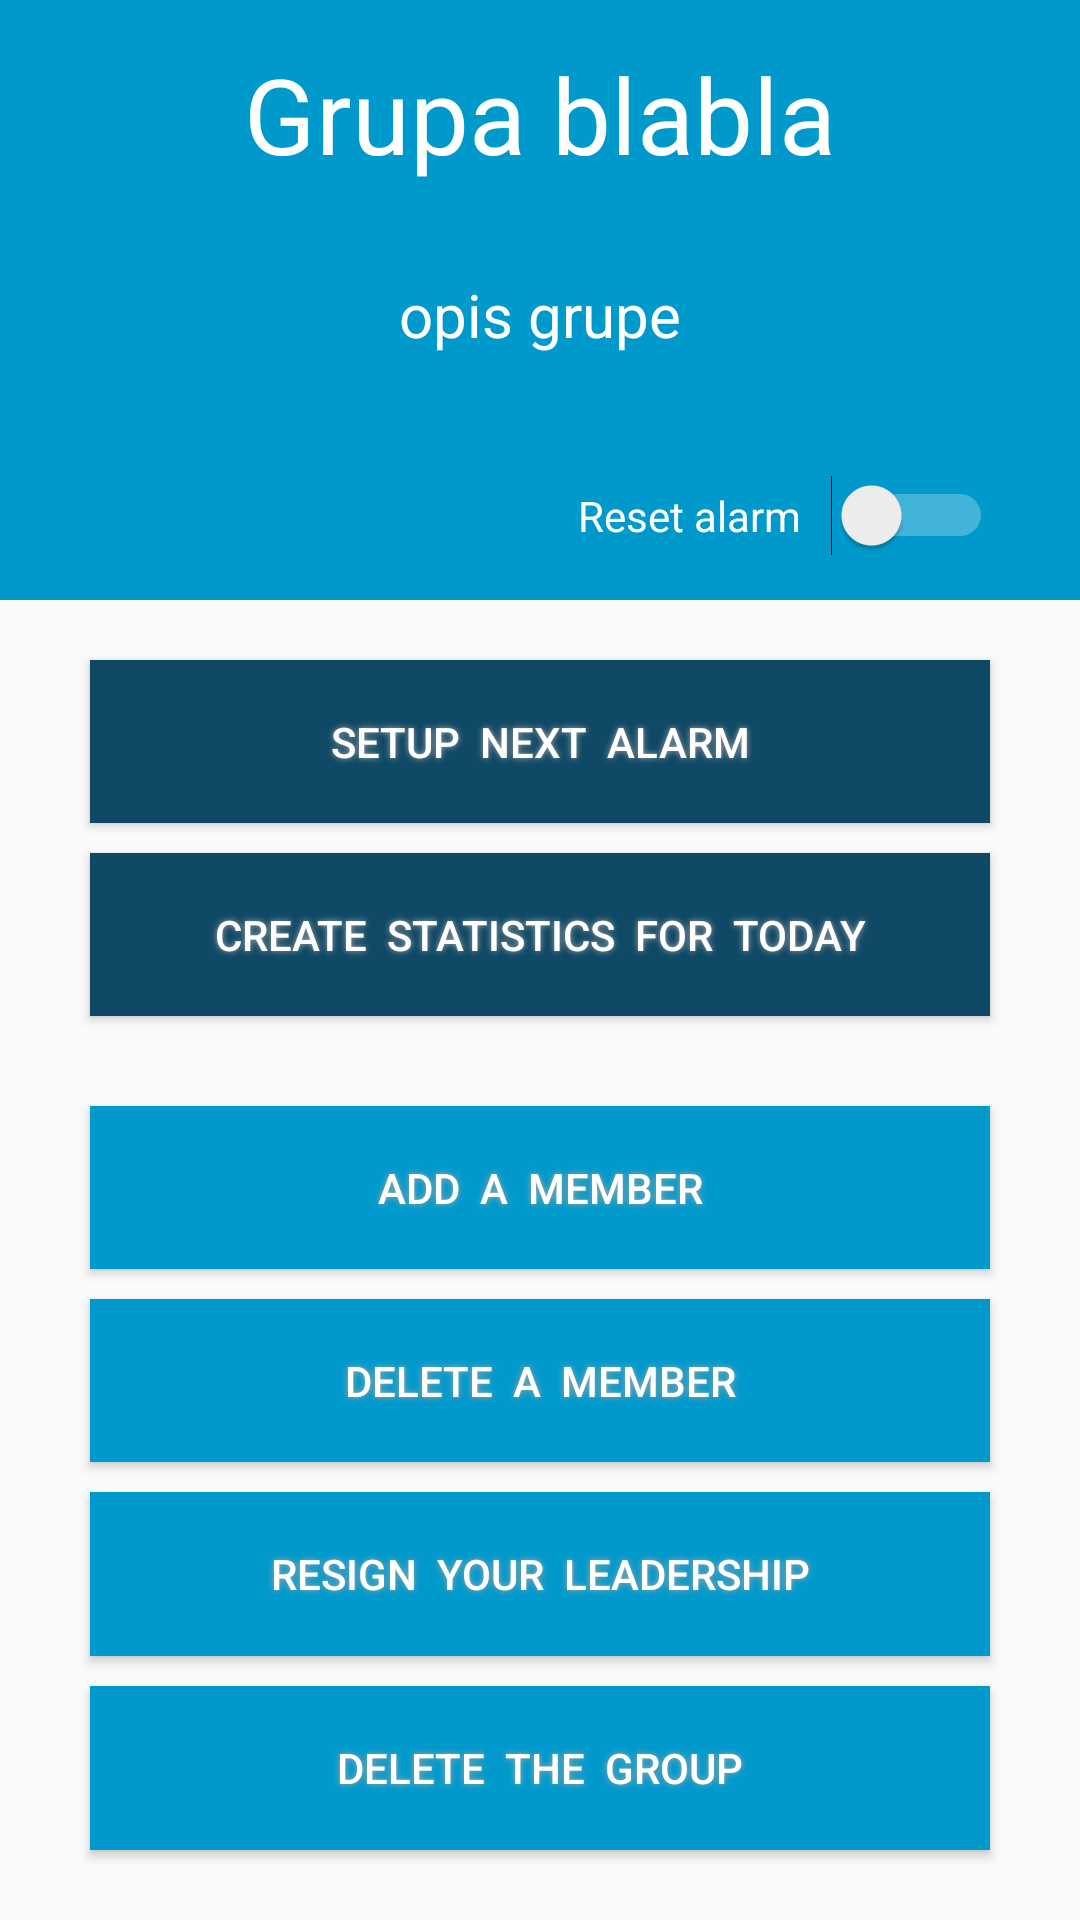

Here is an Android app screen rendered from its layout file. Give the layout XML and the strings, colors and styles it references.
<!-- AndroidManifest.xml: application theme AppTheme -->
<!-- res/layout/activity_manage_group.xml -->
<?xml version="1.0" encoding="utf-8"?>
<LinearLayout xmlns:android="http://schemas.android.com/apk/res/android"
    xmlns:app="http://schemas.android.com/apk/res-auto"
    xmlns:tools="http://schemas.android.com/tools"
    android:orientation="vertical"
    android:layout_width="match_parent"
    android:layout_height="match_parent"
    android:weightSum="100"
    android:theme="@style/ThemeOverlay.AppCompat.Dark"
    android:layout_gravity="center"
    tools:context=".Activities.ManageGroupActivity">

    <include
        layout="@layout/manage_group_header"
        android:layout_width="match_parent"
        android:layout_height="200dp"
        android:layout_weight="0"></include>

    

    <Button
        android:id="@+id/btnChangeInfo"
        android:layout_width="300dp"
        android:layout_height="20dp"
        android:layout_weight="15"
        android:background="@color/colorPrimaryDark"
        android:layout_marginTop="20dp"
        android:layout_gravity="center"
        android:gravity="center"
        android:shadowColor="#A8A8A8"
        android:shadowDx="0"
        android:shadowDy="0"
        android:shadowRadius="5"
        android:text="Setup  next  alarm"
        android:textColor="#FFFFFF" />

    <Button
        android:id="@+id/BtnCreateStatistics"

        android:layout_width="300dp"
        android:layout_height="20dp"
        android:layout_weight="15"
        android:background="@color/colorPrimaryDark"
        android:layout_marginTop="10dp"
        android:layout_gravity="center"

        android:gravity="center"
        android:shadowColor="#A8A8A8"
        android:shadowDx="0"
        android:shadowDy="0"
        android:shadowRadius="5"
        android:text="Create  statistics  for  today"
        android:textColor="#FFFFFF"/>



    <Button
        android:id="@+id/btnAddAMember"
        android:layout_width="300dp"
        android:layout_height="20dp"
        android:layout_weight="15"
        android:gravity="center"
        android:layout_marginTop="30dp"
        android:layout_gravity="center"
        android:background="@color/colorPrimary"
        android:shadowColor="#A8A8A8"
        android:shadowDx="0"
        android:shadowDy="0"
        android:shadowRadius="5"
        android:text="Add  a  member"
        android:textColor="#FFFFFF" />

    <Button
        android:id="@+id/btnDeleteAMember"
        android:layout_width="300dp"
        android:layout_height="20dp"
        android:layout_weight="15"
        android:gravity="center"
        android:layout_marginTop="10dp"
        android:layout_gravity="center"
        android:background="@color/colorPrimary"
        android:shadowColor="#A8A8A8"
        android:shadowDx="0"
        android:shadowDy="0"
        android:shadowRadius="5"
        android:text="Delete  a  member"
        android:textColor="#FFFFFF" />

    <Button
        android:id="@+id/btnResign"
        android:layout_width="300dp"
        android:layout_height="20dp"
        android:layout_weight="15"
        android:gravity="center"
        android:layout_gravity="center"
        android:layout_marginTop="10dp"

        android:background="@color/colorPrimary"
        android:shadowColor="#A8A8A8"
        android:shadowDx="0"
        android:shadowDy="0"
        android:shadowRadius="5"
        android:text="Resign  your  leadership"
        android:textColor="#FFFFFF" />

    <Button
        android:id="@+id/btnDeleteGroup"
        android:layout_width="300dp"
        android:layout_height="20dp"
        android:layout_weight="15"
        android:background="@color/colorPrimary"
        android:layout_gravity="center"
        android:layout_marginTop="10dp"


        android:gravity="center"
        android:shadowColor="#A8A8A8"
        android:shadowDx="0"
        android:shadowDy="0"
        android:shadowRadius="5"
        android:text="Delete  the  group"
        android:textColor="#FFFFFF" />

</LinearLayout>
<!-- res/layout/manage_group_header.xml (included above) -->
<?xml version="1.0" encoding="utf-8"?>
<LinearLayout xmlns:android="http://schemas.android.com/apk/res/android"
    xmlns:app="http://schemas.android.com/apk/res-auto"
    xmlns:tools="http://schemas.android.com/tools"
    android:layout_width="match_parent"
    android:layout_height="270dp"
    android:background="@android:color/holo_blue_dark"
    android:orientation="vertical"
    android:padding="14dp"
    android:theme="@style/ThemeOverlay.AppCompat.Dark"
    android:weightSum="100"
    android:gravity="center">

    <TextView
        android:id="@+id/tbxNazivGrupeMng"
        android:layout_width="match_parent"
        android:layout_height="wrap_content"
        android:textSize="35dp"
        android:gravity="center"
        android:layout_gravity="center"
        android:text="Grupa blabla"
        android:textAlignment="center"
        android:textColor="#ffffff"
        app:autoSizeTextType="uniform" />

    <TextView
        android:id="@+id/tbxOpisGrupeMngGruop"
        android:layout_width="wrap_content"
        android:layout_height="wrap_content"
        android:layout_marginTop="30dp"
        android:gravity="center"
        android:text="opis grupe"
        android:textSize="20dp"
        android:textColor="#ffffff"
        app:autoSizeTextType="uniform" />

    <Switch
        android:id="@+id/switchGroupa"
        android:layout_width="wrap_content"
        android:layout_height="wrap_content"
        android:layout_marginTop="40dp"
        android:layout_marginRight="15dp"
        android:text="Reset alarm   "
        android:layout_gravity="right" />
</LinearLayout>
<!-- resources referenced by this layout -->
<resources>
  <color name="colorPrimary">@android:color/holo_blue_dark</color>
  <color name="colorPrimaryDark">#104966</color>
  <style name="AppTheme" parent="Theme.AppCompat.Light.DarkActionBar">
          
          <item name="colorPrimary">@color/colorPrimary</item>
          <item name="colorPrimaryDark">@color/colorPrimaryDark</item>
          <item name="colorAccent">@color/colorAccent</item>
      </style>
  <color name="colorAccent">#FF9933</color>
</resources>
